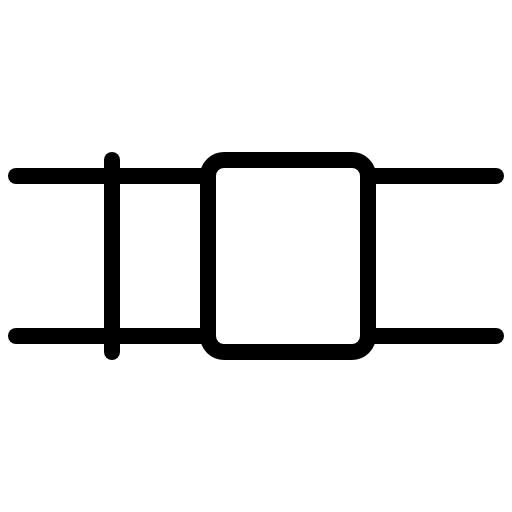
t = 0.00 s
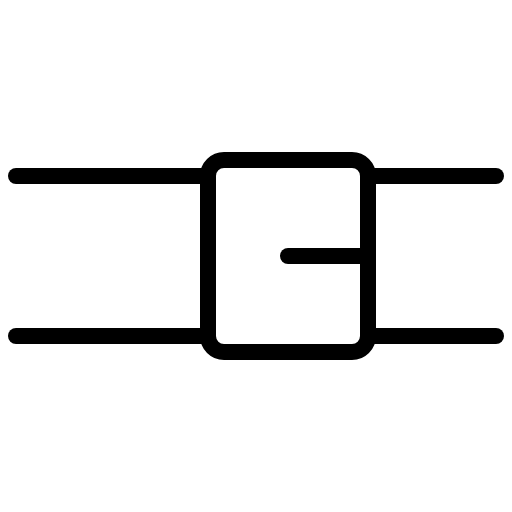
t = 1.80 s
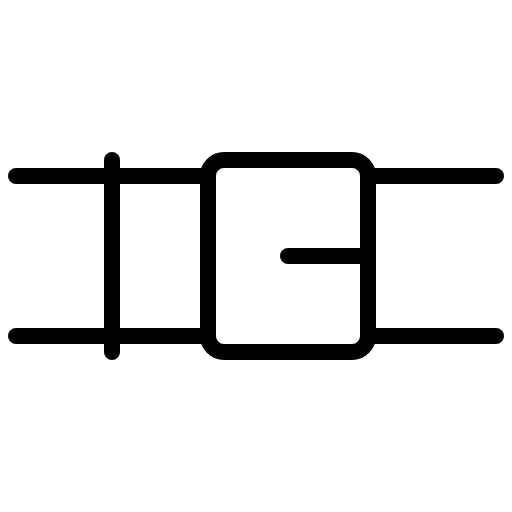
t = 2.18 s
t = 2.55 s: frame unchanged from t = 2.18 s, image omitted
t = 2.93 s: frame unchanged from t = 2.18 s, image omitted

The animated SVG that drew these frames (rendered in a browser with its animation timeline set to each time). Animation: 1 CSS @keyframes rule; one cycle of 3.30 s, repeats indefinitely.

<svg xmlns="http://www.w3.org/2000/svg" viewBox="0 0 256 256">
  <style>
    .draw-line {
      stroke-dasharray: 2000;
      stroke-dashoffset: 0;
    }
    svg:hover .draw-line {
      animation: phosphor-draw-in 1.5s ease-in-out infinite alternate;
    }
    @keyframes phosphor-draw-in {
      0%   { stroke-dashoffset: 2000; }
      100% { stroke-dashoffset: 0; }
    }
  </style><rect width="256" height="256" fill="none"/><line x1="144" y1="128" x2="184" y2="128" fill="none" stroke="currentColor" stroke-linecap="round" stroke-linejoin="round" stroke-width="8" class="draw-line" pathLength="1" style="animation-delay: 0s"/><rect x="104" y="80" width="80" height="96" rx="8" fill="none" stroke="currentColor" stroke-linecap="round" stroke-linejoin="round" stroke-width="8" class="draw-line" pathLength="1" style="animation-delay: 0.3s"/><line x1="104" y1="88" x2="8" y2="88" fill="none" stroke="currentColor" stroke-linecap="round" stroke-linejoin="round" stroke-width="8" class="draw-line" pathLength="1" style="animation-delay: 0.6s"/><line x1="104" y1="168" x2="8" y2="168" fill="none" stroke="currentColor" stroke-linecap="round" stroke-linejoin="round" stroke-width="8" class="draw-line" pathLength="1" style="animation-delay: 0.9s"/><line x1="248" y1="88" x2="184" y2="88" fill="none" stroke="currentColor" stroke-linecap="round" stroke-linejoin="round" stroke-width="8" class="draw-line" pathLength="1" style="animation-delay: 1.2s"/><line x1="248" y1="168" x2="184" y2="168" fill="none" stroke="currentColor" stroke-linecap="round" stroke-linejoin="round" stroke-width="8" class="draw-line" pathLength="1" style="animation-delay: 1.5s"/><line x1="56" y1="80" x2="56" y2="176" fill="none" stroke="currentColor" stroke-linecap="round" stroke-linejoin="round" stroke-width="8" class="draw-line" pathLength="1" style="animation-delay: 1.8s"/></svg>
